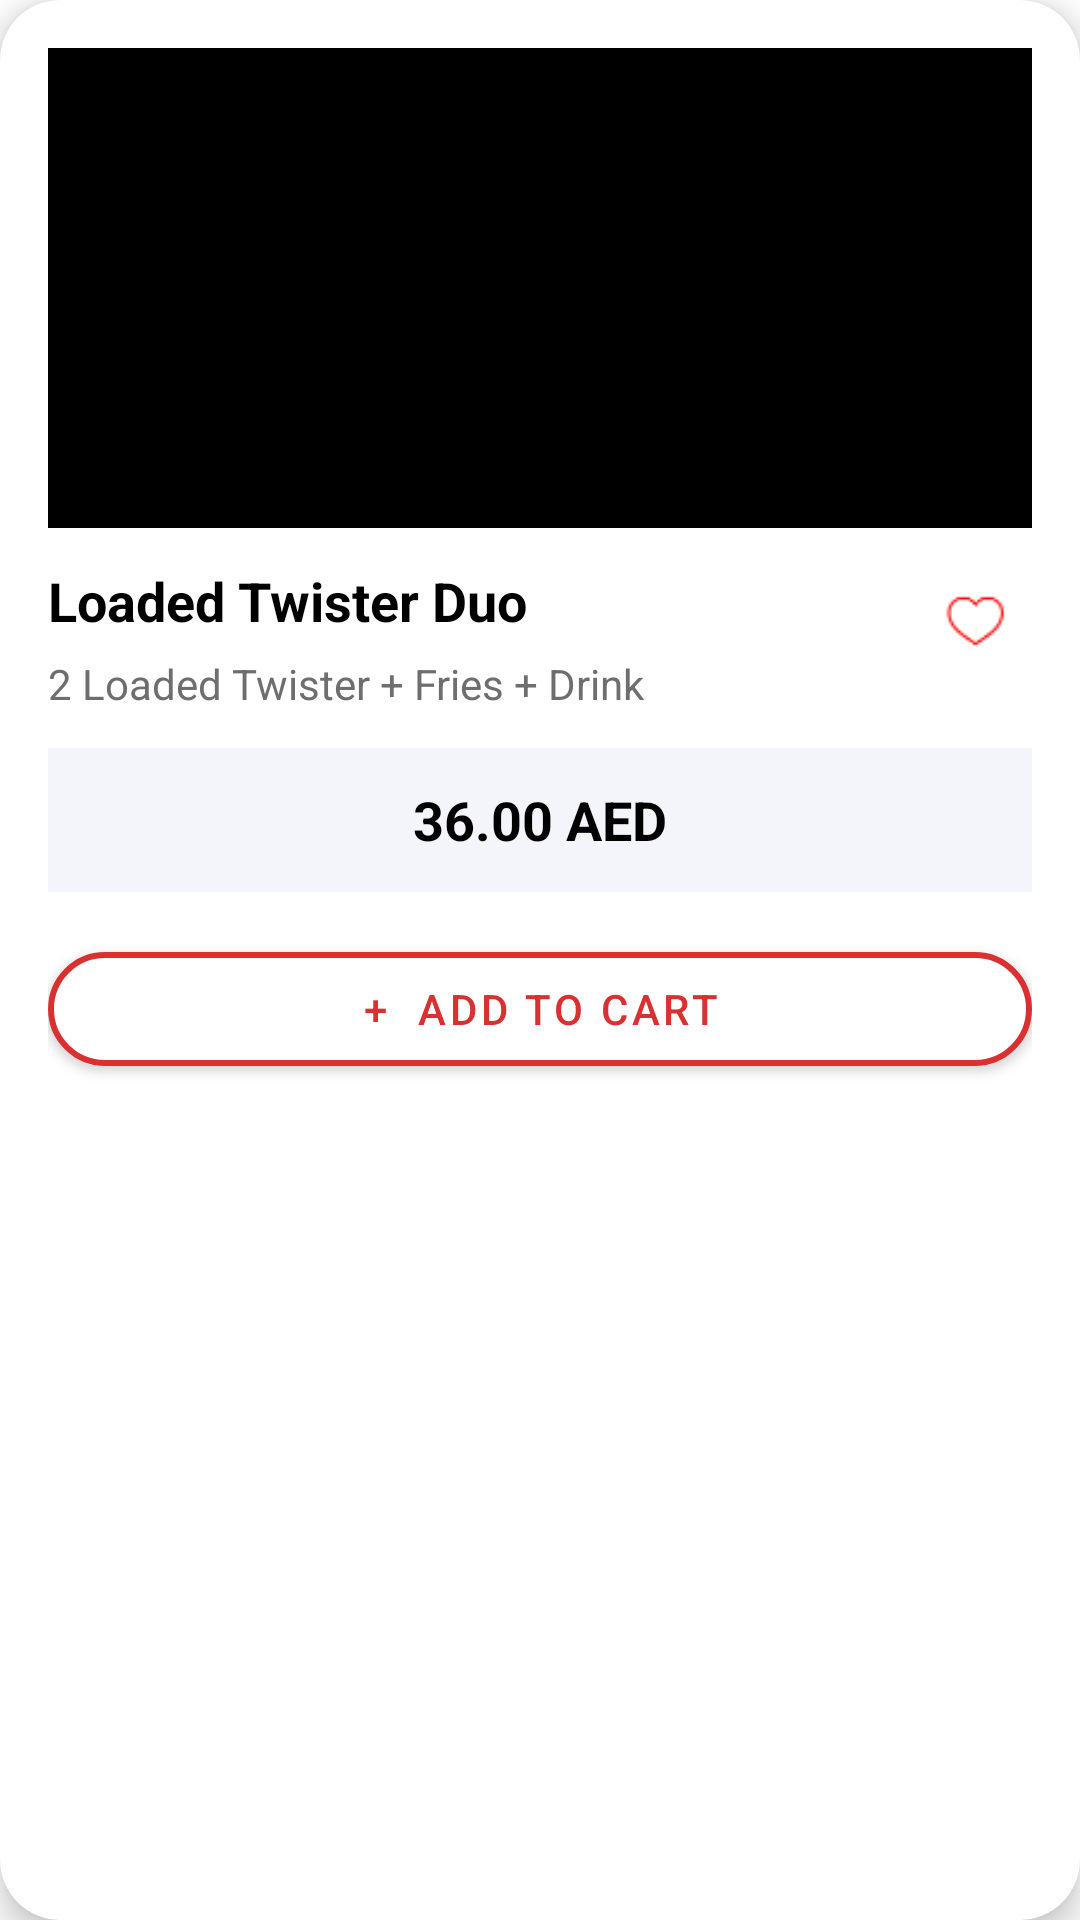

The Android layout XML behind this screen, and the referenced resources:
<!-- AndroidManifest.xml: application theme Theme.IntegrationSDKTest -->
<!-- res/layout/kfc_native_display_item.xml -->
<?xml version="1.0" encoding="utf-8"?>
<androidx.cardview.widget.CardView xmlns:android="http://schemas.android.com/apk/res/android"
    xmlns:app="http://schemas.android.com/apk/res-auto"
    android:layout_width="260dp"
    android:layout_height="wrap_content"
    android:layout_margin="12dp"
    android:background="@android:color/white"
    app:cardCornerRadius="20dp"
    app:cardElevation="6dp">

    <androidx.constraintlayout.widget.ConstraintLayout
        android:layout_width="match_parent"
        android:layout_height="wrap_content"
        android:padding="16dp">

        <ImageView
            android:id="@+id/productImage"
            android:layout_width="0dp"
            android:layout_height="160dp"
            android:scaleType="centerCrop"
            android:src="@color/black"
            app:layout_constraintEnd_toEndOf="parent"
            app:layout_constraintStart_toStartOf="parent"
            app:layout_constraintTop_toTopOf="parent" />

        <TextView
            android:id="@+id/productTitle"
            android:layout_width="0dp"
            android:layout_height="wrap_content"
            android:layout_marginTop="12dp"
            android:text="Loaded Twister Duo"
            android:textColor="#000000"
            android:textSize="18sp"
            android:textStyle="bold"
            app:layout_constraintEnd_toStartOf="@id/favIcon"
            app:layout_constraintStart_toStartOf="parent"
            app:layout_constraintTop_toBottomOf="@id/productImage" />

        <ImageView
            android:id="@+id/favIcon"
            android:layout_width="38dp"
            android:layout_height="38dp"
            android:src="@drawable/ic_icons8_heart_50"
            app:layout_constraintEnd_toEndOf="parent"
            app:layout_constraintTop_toTopOf="@id/productTitle"
            app:tint="#FF0000" />

        <TextView
            android:id="@+id/productDescription"
            android:layout_width="0dp"
            android:layout_height="wrap_content"
            android:layout_marginTop="6dp"
            android:text="2 Loaded Twister + Fries + Drink"
            android:textColor="#6E6E6E"
            android:textSize="14sp"
            app:layout_constraintEnd_toEndOf="parent"
            app:layout_constraintStart_toStartOf="parent"
            app:layout_constraintTop_toBottomOf="@id/productTitle" />

        <LinearLayout
            android:id="@+id/priceBox"
            android:layout_width="0dp"
            android:layout_height="48dp"
            android:layout_marginTop="12dp"
            android:background="#F3F5FA"
            android:gravity="center"
            android:orientation="horizontal"
            android:padding="10dp"
            app:layout_constraintEnd_toEndOf="parent"
            app:layout_constraintStart_toStartOf="parent"
            app:layout_constraintTop_toBottomOf="@id/productDescription">

            <TextView
                android:id="@+id/productPrice"
                android:layout_width="wrap_content"
                android:layout_height="wrap_content"
                android:text="36.00 AED"
                android:textSize="18sp"
                android:textColor="@color/black"
                android:textStyle="bold" />

        </LinearLayout>

        <com.google.android.material.button.MaterialButton
            android:id="@+id/btnAddToCart"
            android:layout_width="0dp"
            android:layout_height="50dp"
            android:layout_marginTop="14dp"
            android:backgroundTint="#FFFFFF"
            android:text="+  ADD TO CART"
            android:textAllCaps="false"
            android:textColor="#D93131"
            app:cornerRadius="50dp"
            app:layout_constraintEnd_toEndOf="parent"
            app:layout_constraintStart_toStartOf="parent"
            app:layout_constraintTop_toBottomOf="@id/priceBox"
            app:strokeColor="#D93131"
            app:strokeWidth="2dp" />

    </androidx.constraintlayout.widget.ConstraintLayout>

</androidx.cardview.widget.CardView>
<!-- resources referenced by this layout -->
<resources>
  <color name="black">#FF000000</color>
  <!-- drawable ic_icons8_heart_50: png bitmap (drawable, 783 bytes) -->
  <style name="Theme.IntegrationSDKTest" parent="Theme.MaterialComponents.DayNight.DarkActionBar">
          
          <item name="colorPrimary">@color/purple_500</item>
          <item name="colorPrimaryVariant">@color/purple_700</item>
          <item name="colorOnPrimary">@color/white</item>
          
          <item name="colorSecondary">@color/teal_200</item>
          <item name="colorSecondaryVariant">@color/teal_700</item>
          <item name="colorOnSecondary">@color/black</item>
          
          <item name="android:statusBarColor" tools:targetApi="l">?attr/colorPrimaryVariant</item>
          
      </style>
  <color name="purple_500">#FF6200EE</color>
  <color name="purple_700">#FF3700B3</color>
  <color name="white">#FFFFFFFF</color>
  <color name="teal_200">#FF03DAC5</color>
  <color name="teal_700">#FF018786</color>
</resources>
